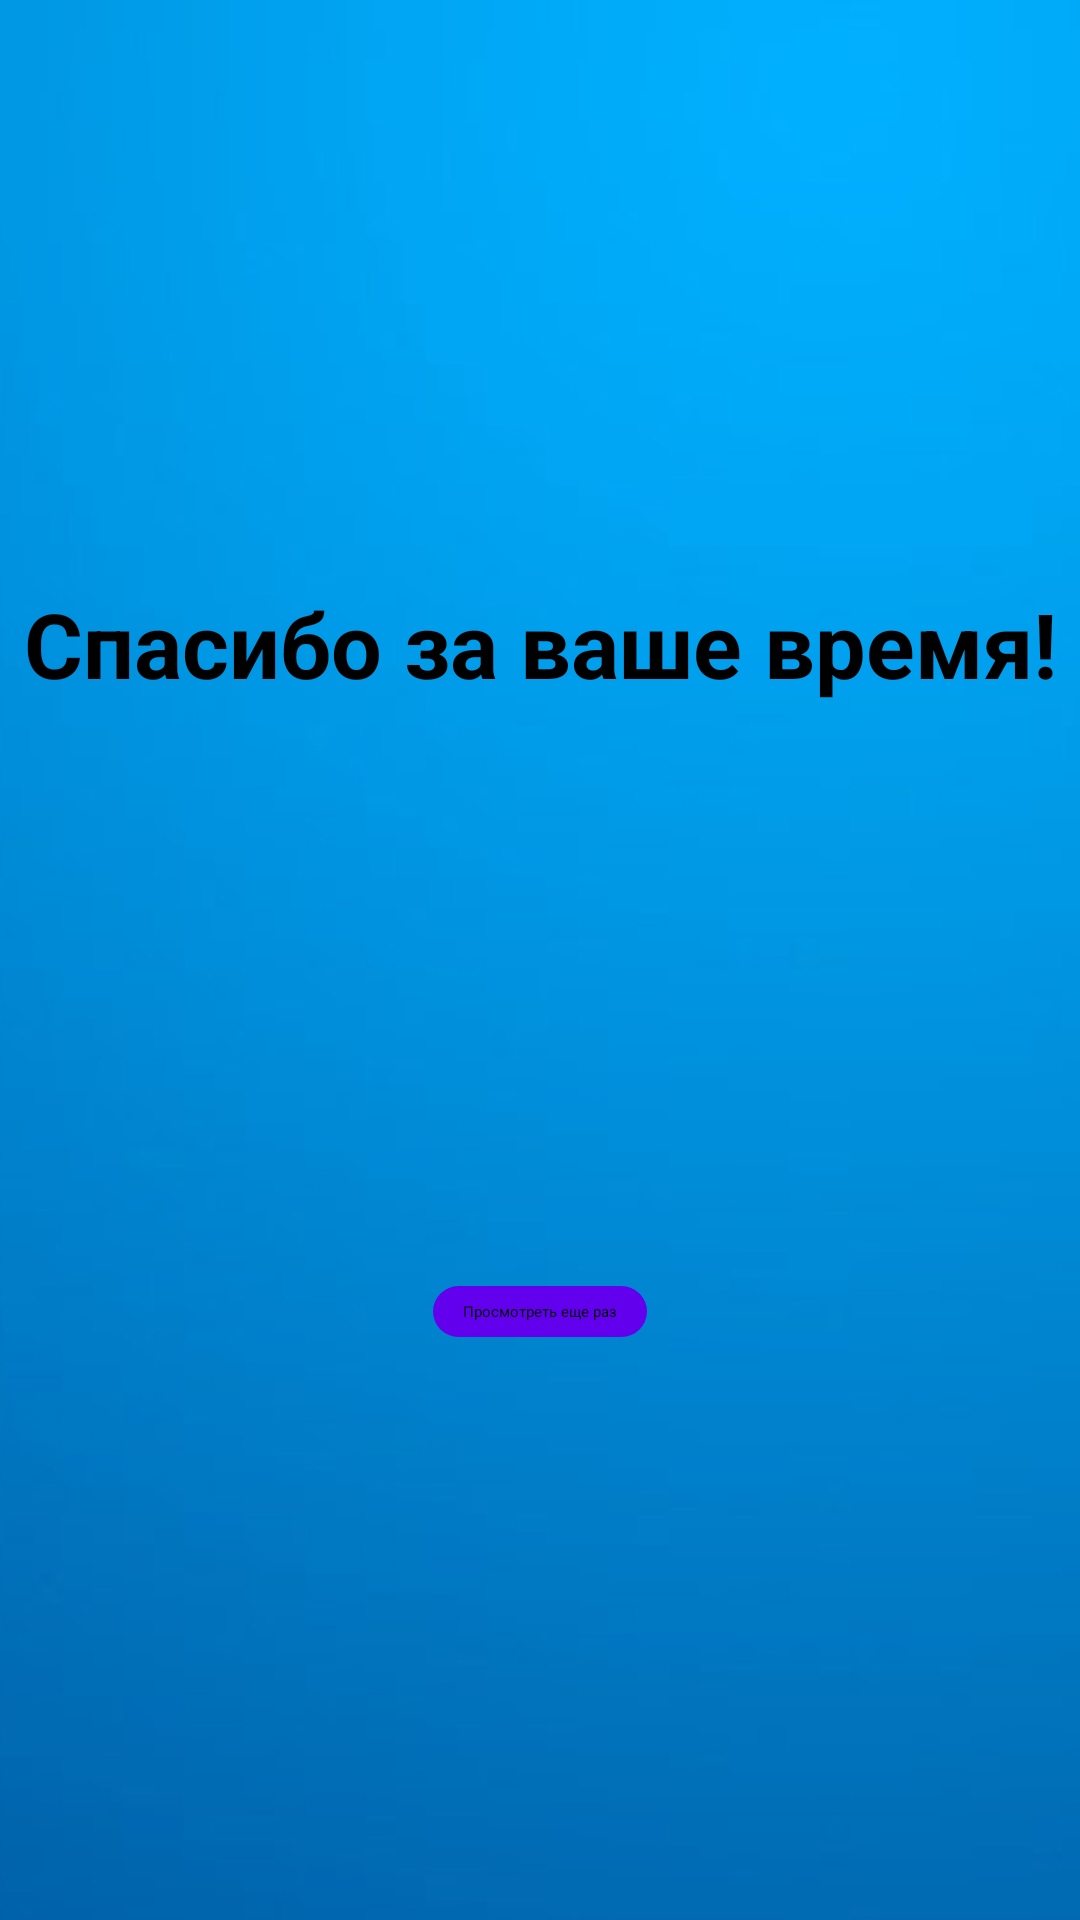

The Android layout XML behind this screen, and the referenced resources:
<!-- AndroidManifest.xml: application theme Theme.Starting.Splash -->
<!-- res/layout/final_fragment.xml -->
<?xml version="1.0" encoding="utf-8"?>
<androidx.constraintlayout.widget.ConstraintLayout xmlns:android="http://schemas.android.com/apk/res/android"
    xmlns:app="http://schemas.android.com/apk/res-auto"
    xmlns:tools="http://schemas.android.com/tools"
    android:layout_width="match_parent"
    android:layout_height="match_parent"
    android:background="@drawable/cloak_screen">

    <TextView
        style="@style/title_text_style"
        android:id="@+id/final_text"
        android:layout_width="wrap_content"
        android:layout_height="wrap_content"
        android:text="@string/Final_text"
        app:layout_constraintBottom_toTopOf="@id/final_btn"
        app:layout_constraintEnd_toEndOf="parent"
        app:layout_constraintStart_toStartOf="parent"
        app:layout_constraintTop_toTopOf="parent" />

    <Button
        android:background="@drawable/round_btn"
        android:id="@+id/final_btn"
        android:layout_width="wrap_content"
        android:layout_height="wrap_content"
        android:text="@string/final_btn"
        app:layout_constraintBottom_toBottomOf="parent"
        app:layout_constraintEnd_toEndOf="parent"
        app:layout_constraintStart_toStartOf="parent"
        app:layout_constraintTop_toBottomOf="@id/final_text" />
</androidx.constraintlayout.widget.ConstraintLayout>
<!-- resources referenced by this layout -->
<resources>
  <!-- drawable cloak_screen: jpg bitmap (drawable-v24, 59632 bytes) -->
  <!-- drawable round_btn (drawable) -->
  <?xml version="1.0" encoding="utf-8"?>
  <shape xmlns:android="http://schemas.android.com/apk/res/android">
      <corners android:radius="50dp" />
      <solid android:color="@color/purple_500" />
      <padding android:bottom="5dp" />
      <padding android:left="10dp" />
      <padding android:right="10dp" />
      <padding android:top="5dp" />
  </shape>
  <string name="Final_text">Спасибо за ваше время!</string>
  <string name="final_btn">Просмотреть еще раз</string>
  <style name="title_text_style">
          <item name="android:textStyle">bold</item>
          <item name="android:textSize">30sp</item>
          <item name="android:textColor">@color/black</item>
      </style>
  <style name="Theme.Starting.Splash" parent="Theme.SplashScreen">
          <item name="windowSplashScreenBackground">@android:color/holo_blue_dark</item>
          <item name="windowSplashScreenAnimatedIcon">@drawable/splash_icon</item>
          <item name="postSplashScreenTheme">@style/Theme.ИнвестGaz</item>
      </style>
  <!-- drawable splash_icon: jpg bitmap (drawable-v24, 8405 bytes) -->
  <!-- not gathered from this repository: default colours our renderer supplied (Android Studio template values) -->
  <color name="purple_500">#FF6200EE</color>
  <color name="black">#FF000000</color>
</resources>
